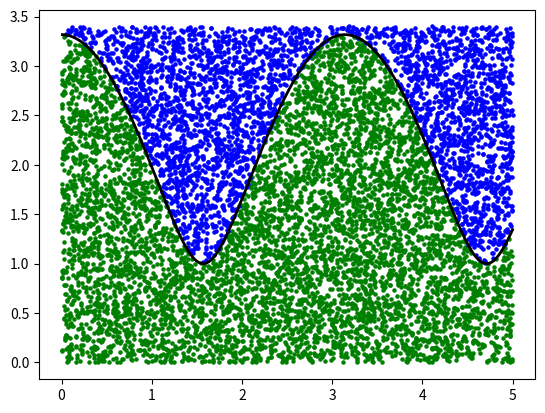

Recreate this plot in Python.
from math import *
import matplotlib.pyplot as plt
import numpy as np
import random

n = 10
N = 10000

def f(x):
    return sqrt(11 - n * sin(x)*sin(x))

a = 5
b = 3.4

x=[-1]*(N+1)
y=[-1]*(N+1)
outside = []
inside = []

for i in range (1, N+1):
    x[i] = random.uniform(0,a)
    y[i] = random.uniform(0,b)
    if (y[i] < f(x[i])):
        inside.append((x[i],y[i]))
    else:
        outside.append((x[i],y[i]))

M = len(inside)
S = M/N*a*b

print('Приблизительная площадь S =', round(S, 5))
exact_value = 11.240289750440605
print('Точное значение площади:', round(exact_value, 5))
absolute_error = abs(exact_value-S)
print('Абсолютная погрешность:', round(absolute_error, 5))
print('Относительная погрешность:', round(absolute_error / exact_value, 5))

if inside:
    plt.scatter(*zip(*inside), s=5, color='green', label="Точки внутри")
if outside:
    plt.scatter(*zip(*outside), s=5, color='blue', label="Точки вне")
X = np.arange(0.01, a, 0.00001)
plt.plot(X, [f(x) for x in X], linewidth=2, color='black')
plt.show()
